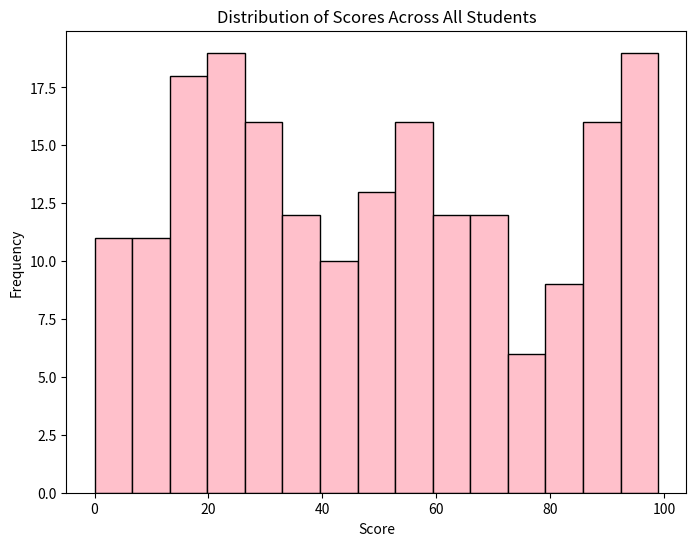
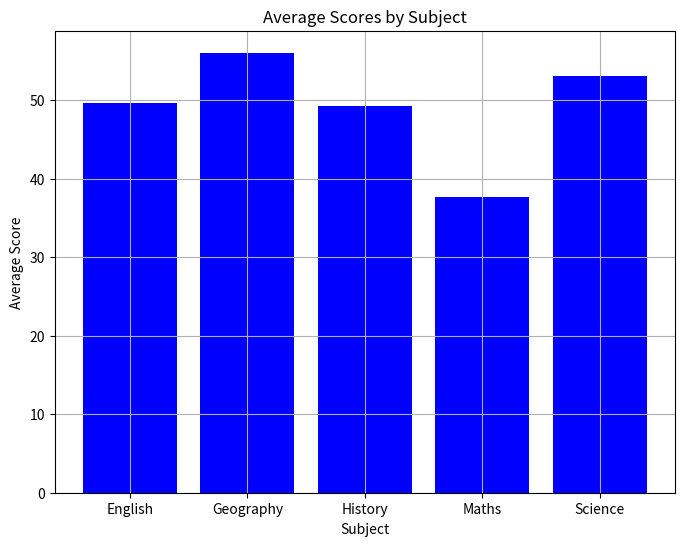

Python code for these plots, in order:
import pandas as pd
import numpy as np
import matplotlib.pyplot as plt

# Data Generation Task
np.random.seed(42)
num_rows = 200
student_ids = np.arange(1 , num_rows+1)
names = ['Student' + str(i) for i in range(1 , num_rows+1)]
subjects = ['Maths', 'Science', 'History', 'Geography', 'English'] 
subject_choices = np.random.choice(subjects , size = num_rows)
scores = np.random.randint(0, 100, size=num_rows)

student_data = pd.DataFrame({
    'Student ID': student_ids,
    'Name': names,
    'Subject': subject_choices,
    'Score': scores,
    'Total Marks': 100
})


mean_of_score = np.mean(student_data['Score'])
meadian_of_score= np.median(student_data['Score'])
standard_dev_score = np.std(student_data['Score'])

print("Mean of Score: ", mean_of_score)
print("Median of Score: ", meadian_of_score)
print("Standard Deviation of Score: ", standard_dev_score)

highest_score = student_data[student_data['Score']>80]
count_of_student= highest_score.shape[0]
print("Number of students who scored above 80%: ", count_of_student)


subject_group = student_data.groupby('Subject')
average_score = subject_group['Score'].mean()

print("Average Score by Subject: ", average_score)


## Histogram of scores distribution across all students

plt.figure(figsize=(8,6))
plt.hist(student_data['Score'], bins = 15 , color = 'pink' , edgecolor = 'black')
plt.title('Distribution of Scores Across All Students')
plt.xlabel('Score')
plt.ylabel('Frequency')
plt.show()


## Bar chart to compare average scores across different subjects

plt.figure(figsize=(8,6))
plt.bar(average_score.index , average_score.values , color = 'blue')
plt.title('Average Scores by Subject')
plt.xlabel('Subject')
plt.ylabel('Average Score')
plt.grid(True)
plt.show()




